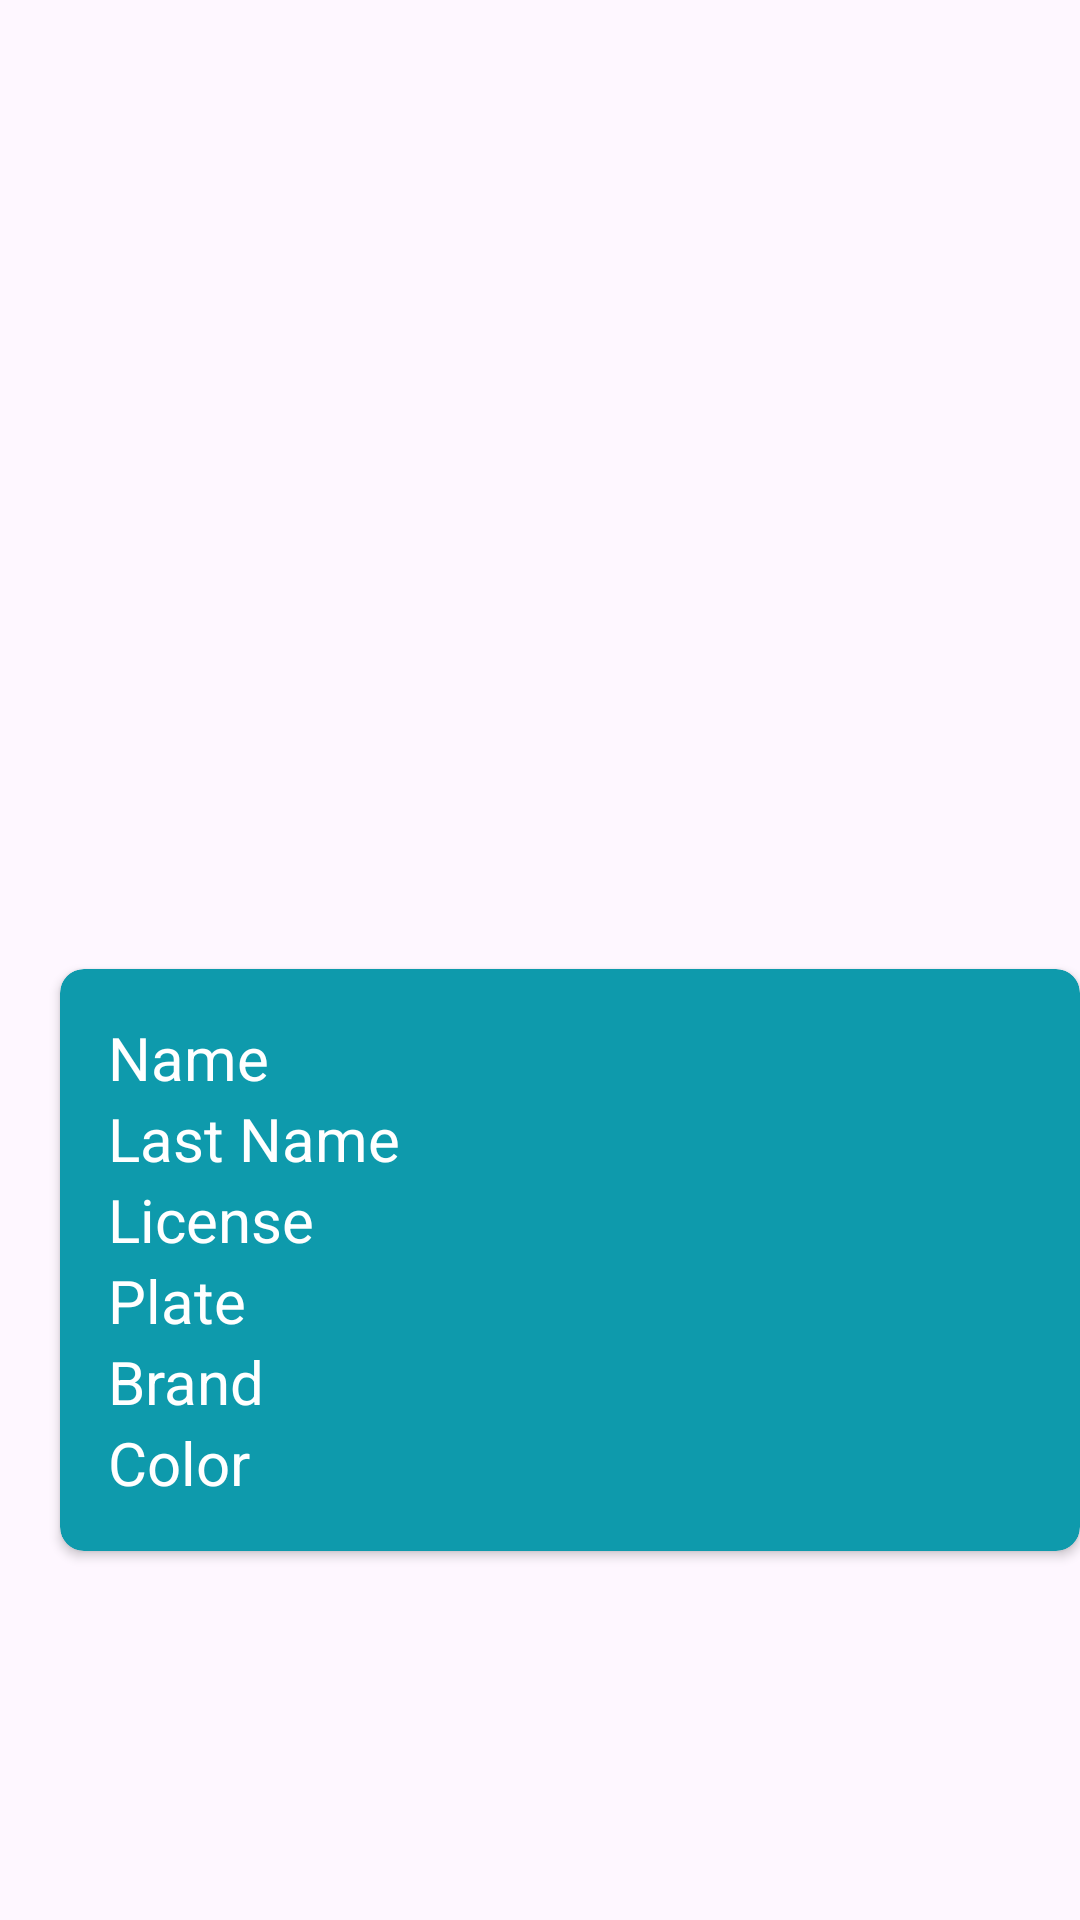

Android layout source for this screen:
<!-- AndroidManifest.xml: application theme Theme.ViajeSeguro -->
<!-- res/layout/card_person_details.xml -->
<?xml version="1.0" encoding="utf-8"?>
<androidx.constraintlayout.widget.ConstraintLayout xmlns:android="http://schemas.android.com/apk/res/android"
    xmlns:app="http://schemas.android.com/apk/res-auto"
    android:id="@+id/mainLayout"
    android:layout_width="match_parent"
    android:layout_height="match_parent">


    <androidx.cardview.widget.CardView
        android:id="@+id/card_view"
        android:layout_width="match_parent"
        android:layout_height="wrap_content"
        app:cardCornerRadius="8dp"
        android:layout_marginTop="200dp"
        android:layout_marginLeft="20dp"
        app:cardBackgroundColor="@color/agua"
        app:layout_constraintBottom_toBottomOf="parent"
        app:layout_constraintEnd_toEndOf="parent"
        app:layout_constraintStart_toStartOf="parent"
        app:layout_constraintTop_toTopOf="parent"
        app:layout_constraintVertical_bias="0.5">

        <LinearLayout
            android:layout_width="match_parent"
            android:layout_height="wrap_content"
            android:orientation="vertical"
            android:padding="16dp">

            <TextView
                android:id="@+id/textViewName"
                android:layout_width="match_parent"
                android:layout_height="wrap_content"
                android:text="Name"
                android:textSize="20sp"
                android:textColor="#FFFFFF"/>

            <TextView
                android:id="@+id/textViewLastName"
                android:layout_width="match_parent"
                android:layout_height="wrap_content"
                android:text="Last Name"
                android:textSize="20sp"
                android:textColor="#FFFFFF"/>

            <TextView
                android:id="@+id/textViewLicense"
                android:layout_width="match_parent"
                android:layout_height="wrap_content"
                android:text="License"
                android:textSize="20sp"
                android:textColor="#FFFFFF"/>


            <TextView
                android:id="@+id/textViewPlate"
                android:layout_width="match_parent"
                android:layout_height="wrap_content"
                android:text="Plate"
                android:textSize="20sp"
                android:textColor="#FFFFFF"/>

            <TextView
                android:id="@+id/textViewBrand"
                android:layout_width="match_parent"
                android:layout_height="wrap_content"
                android:text="Brand"
                android:textSize="20sp"
                android:textColor="#FFFFFF"/>

            <TextView
                android:id="@+id/textViewColor"
                android:layout_width="match_parent"
                android:layout_height="wrap_content"
                android:text="Color"
                android:textSize="20sp"
                android:textColor="#FFFFFF"/>

        </LinearLayout>

    </androidx.cardview.widget.CardView>

</androidx.constraintlayout.widget.ConstraintLayout>
<!-- resources referenced by this layout -->
<resources>
  <color name="agua">#0E9AAC</color>
  <style name="Theme.ViajeSeguro" parent="Base.Theme.ViajeSeguro" />
  <style name="Base.Theme.ViajeSeguro" parent="Theme.Material3.DayNight.NoActionBar">
          
          
          <item name="colorPrimary">@color/agua</item>
      </style>
</resources>
